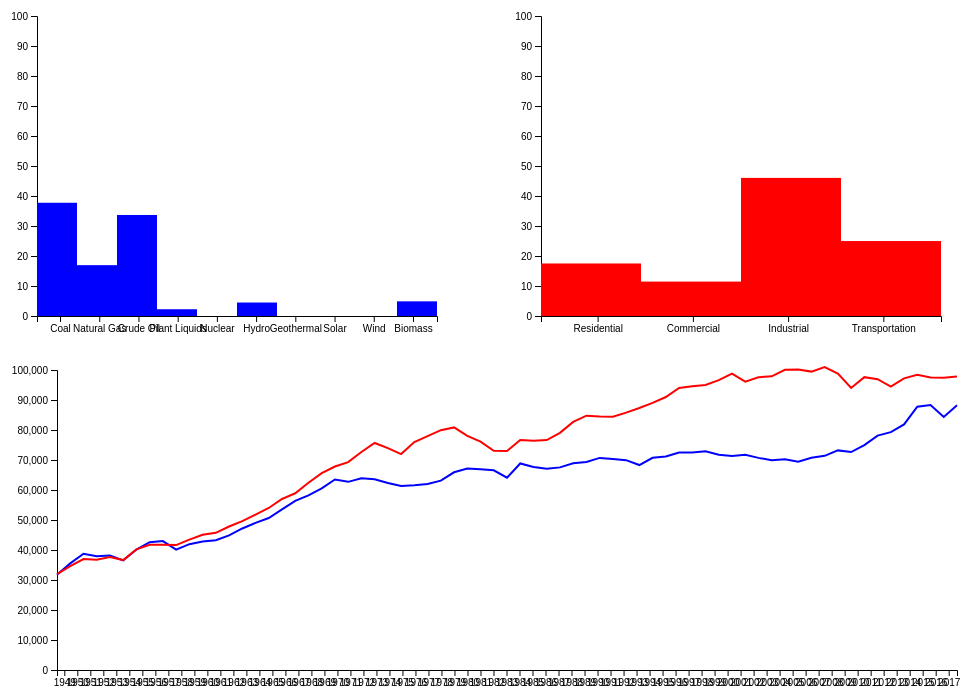
D3 v4 page, settled after 360 driven frames (6 s of simulated time); the page loaded 2 data file(s).


            var prodSvg = d3.select("#prod");
            var consSvg = d3.select("#cons");
            var totalSvg = d3.select("#total");

            var prodData;
            d3.csv("EnergyProduction.csv", function(prodData){
                d3.csv("EnergyConsumption.csv", function(consData){
                    console.log(prodData[0]);
                    console.log(consData[0]);
                    var barHeight = 300;
                    var barWidth = 400;

                    var prodChart = prodSvg.append('g')
                        .attr('transform', 'translate( 30, 20)');
                    var yScale = d3.scaleLinear()
                        .range([barHeight, 0])
                        .domain([0,100]);
                    prodChart.append('g')
                        .call(d3.axisLeft(yScale));
                    var sources = ['Coal','Natural Gas','Crude Oil','Plant Liquids','Nuclear','Hydro','Geothermal','Solar','Wind','Biomass'];
                    var xScale = d3.scaleBand()
                        .range([0, barWidth])
                        .domain(sources)
                        .padding(0.2);
                    prodChart.append('g')
                        .attr('transform', 'translate(0, 300)')
                        .call(d3.axisBottom(xScale));
                    
                    //copy for updating values
                    prodChart.selectAll('rect').remove(); //use to get rid of old values
                    var prodYear = prodData[0];
                    var prodBars = [prodYear['Coal'], prodYear['Natural Gas'], prodYear['Crude Oil'], 
                    prodYear['Plant Liquids'], prodYear['Nuclear'], prodYear['Hydroelectric'], prodYear['Geothermal'], 
                    prodYear['Solar'], prodYear['Wind'], prodYear['Biomass']]
                    for(var i = 0; i < prodBars.length; i++){
                        prodBars[i]= prodBars[i] * barHeight / prodYear['Total Energy'];
                    }
                    prodChart.selectAll()
                        .data(prodBars).enter()
                        .append('rect')
                        .style('fill', 'blue')
                        .attr("transform", function (d, i) {
                            var translate = [barWidth/prodBars.length * i, 0];
                            return "translate("+ translate +")";
                        })
                        .attr('width', barWidth/prodBars.length)
                        .attr('y', function(d){ return barHeight - d})
                        .attr('height', function(d) { return d});
                        
                    
                    var consChart = consSvg.append('g')
                        .attr('transform', 'translate( 30, 20)');
                    consChart.append('g')
                        .call(d3.axisLeft(yScale));
                    var consumers = ['Residential', 'Commercial', 'Industrial', 'Transportation']
                    var consXScale = d3.scaleBand()
                        .range([0, 400])
                        .domain(consumers)
                        .padding(0.2);
                    consChart.append('g')
                        .attr('transform', 'translate(0, 300)')
                        .call(d3.axisBottom(consXScale));

                    consChart.selectAll('rect').remove();
                    var consYear = consData[0];
                    var consBars = [consYear['Residential'], consYear['Commercial'],
                    consYear['Industrial'], consYear['Transportation']]
                    for(var i = 0; i < consBars.length; i++){
                        consBars[i]= consBars[i] * barHeight / consYear['Total Energy'];
                    }
                    consChart.selectAll()
                        .data(consBars).enter()
                        .append('rect')
                        .style('fill', 'red')
                        .attr("transform", function (d, i) {
                            var translate = [barWidth/consBars.length * i, 0];
                            return "translate("+ translate +")";
                        })
                        .attr('width', barWidth/consBars.length)
                        .attr('y', function(d){ return barHeight - d})
                        .attr('height', function(d) { return d});



                    var prodCons = totalSvg.append('g')
                        .attr('transform', 'translate( 50, 20)');
                    var totalYScale = d3.scaleLinear()
                        .range([barHeight, 0])
                        .domain([0,100000]);
                    prodCons.append('g')
                        .call(d3.axisLeft(totalYScale));
                    var years = new Array(68);
                    for(var year = 0; year < 69; year++){
                        years[year] = year + 1949;
                    }
                    var totalXScale = d3.scaleBand()
                        .range([0, 900])
                        .domain(years)
                        .padding(0.2);
                    prodCons.append('g')
                        .attr('transform', 'translate(0, 300)')
                        .call(d3.axisBottom(totalXScale));

                    var x = d3.scaleTime().range([0, 900]);
                    var y = d3.scaleLinear().range([barHeight, 0]);
                   

                    var line = d3.line()
                        .x(function(d) { return x(d['Year'])})
                        .y(function(d) { return y(d['Total Energy'])});

                    x.domain(d3.extent(prodData, function(d) { return d['Year']; }));
                    y.domain([0, 100000]);

                        

                    prodCons.append("path")
                        .data([prodData])
                        .attr("stroke", "blue")
                        .attr("fill", "none")
                        .attr("stroke-width", 2)
                        .attr("d", line);

                    prodCons.append("path")
                        .data([consData])
                        .attr("stroke", "red")
                        .attr("fill", "none")
                        .attr("stroke-width", 2)
                        .attr("d", line);


                });
            });
            

            

            
           
        

### data: EnergyProduction.csv
Year, Coal, Natural Gas, Crude Oil, Plant Liquids, Total Fossil Fuels, Nuclear, Hydroelectric, Geothermal, Solar, Wind, Biomass, Total Renewable, Total Energy
1949, 11974, 5377, 10683, 713.8, 28748, 0, 1425, 0, 0, 0, 1549, 2974, 31722
1950, 14060, 6233, 11447, 822.8, 32563, 0, 1415, 0, 0, 0, 1562, 2978, 35540
1951, 14419, 7416, 13037, 920.4, 35792, 0, 1424, 0, 0, 0, 1535, 2958, 38751
1952, 12734, 7964, 13281, 997.8, 34977, 0, 1466, 0, 0, 0, 1474, 2940, 37917
1953, 12278, 8339, 13671, 1062, 35349, 0, 1413, 0, 0, 0, 1419, 2831, 38181
1954, 10542, 8682, 13427, 1113, 33764, 0, 1360, 0, 0, 0, 1394, 2754, 36518
1955, 12370, 9345, 14410, 1240, 37364, 0, 1360, 0, 0, 0, 1424, 2784, 40148
1956, 13306, 10002, 15180, 1283, 39771, 0, 1435, 0, 0, 0, 1416, 2851, 42622
1957, 13061, 10605, 15178, 1289, 40133, 0.112, 1516, 0, 0, 0, 1334, 2849, 42983
1958, 10783, 10942, 14204, 1287, 37216, 1.915, 1592, 0, 0, 0, 1323, 2915, 40133
1959, 10778, 11952, 14933, 1383, 39045, 2.187, 1548, 0, 0, 0, 1353, 2901, 41949
1960, 10817, 12656, 14935, 1461, 39869, 6.026, 1608, 0.359, 0, 0, 1320, 2928, 42803
1961, 10447, 13105, 15206, 1549, 40307, 19.68, 1656, 1.001, 0, 0, 1295, 2952, 43279
1962, 10901, 13717, 15522, 1593, 41732, 26.39, 1816, 1.061, 0, 0, 1300, 3117, 44876
1963, 11849, 14513, 15966, 1709, 44037, 38.15, 1771, 1.76, 0, 0, 1323, 3096, 47172
1964, 12524, 15298, 16164, 1803, 45789, 39.82, 1886, 2.132, 0, 0, 1337, 3225, 49054
1965, 13055, 15775, 16521, 1883, 47235, 43.16, 2059, 1.978, 0, 0, 1335, 3396, 50674
1966, 13468, 17011, 17561, 1996, 50035, 64.16, 2062, 1.958, 0, 0, 1369, 3432, 53532
1967, 13825, 17943, 18651, 2177, 52597, 88.46, 2347, 3.3, 0, 0, 1340, 3690, 56376
1968, 13609, 19068, 19308, 2321, 54306, 141.5, 2349, 4.532, 0, 0, 1419, 3773, 58220
1969, 13863, 20446, 19556, 2420, 56286, 153.7, 2648, 6.422, 0, 0, 1440, 4095, 60534
1970, 14607, 21666, 20401, 2512, 59186, 239.3, 2634, 5.511, 0, 0, 1431, 4070, 63495
1971, 13186, 22280, 20033, 2544, 58042, 412.9, 2824, 5.739, 0, 0, 1432, 4262, 62717
1972, 14092, 22208, 20041, 2598, 58938, 583.8, 2864, 15.08, 0, 0, 1503, 4382, 63904
1973, 13992, 22187, 19493, 2569, 58241, 910.2, 2861, 20.42, 0, 0, 1529, 4411, 63563
1974, 14074, 21210, 18575, 2471, 56331, 1272, 3177, 25.61, 0, 0, 1540, 4742, 62345
1975, 14989, 19640, 17729, 2374, 54733, 1900, 3155, 33.78, 0, 0, 1499, 4687, 61320
1976, 15654, 19480, 17262, 2327, 54723, 2111, 2976, 37.51, 0, 0, 1713, 4727, 61561
1977, 15755, 19565, 17454, 2327, 55101, 2702, 2333, 37.38, 0, 0, 1838, 4209, 62012
1978, 14910, 19485, 18434, 2245, 55074, 3024, 2937, 30.85, 0, 0, 2038, 5005, 63104
1979, 17540, 20076, 18104, 2286, 58006, 2776, 2931, 40.26, 0, 0, 2152, 5123, 65904
1980, 18598, 19908, 18249, 2254, 59008, 2739, 2900, 52.7, 0, 0, 2476, 5428, 67175
1981, 18377, 19699, 18146, 2307, 58529, 3008, 2758, 59.44, 0, 0, 2596, 5414, 66951
1982, 18639, 18319, 18309, 2191, 57458, 3131, 3266, 50.63, 0, 0, 2663, 5980, 66569
1983, 17247, 16593, 18392, 2184, 54416, 3203, 3527, 63.91, 0, 0.028, 2904, 6496, 64114
1984, 19719, 18008, 18848, 2274, 58849, 3553, 3386, 80.81, 0.055, 0.068, 2971, 6438, 68840
1985, 19325, 16980, 18992, 2241, 57539, 4076, 2970, 97.42, 0.111, 0.06, 3016, 6084, 67698
1986, 19509, 16541, 18376, 2149, 56575, 4380, 3071, 107.7, 0.147, 0.044, 2932, 6111, 67066
1987, 20141, 17136, 17675, 2215, 57167, 4754, 2635, 112.3, 0.109, 0.037, 2875, 5622, 67542
1988, 20738, 17599, 17279, 2260, 57875, 5587, 2334, 106.3, 0.094, 0.009, 3016, 5457, 68919
1989, 21360, 17847, 16117, 2158, 57483, 5602, 2837, 161.5, 54.45, 22.03, 3159, 6235, 69319
1990, 22488, 18326, 15571, 2175, 58560, 6104, 3046, 170.7, 58.76, 29.01, 2735, 6040, 70704
1991, 21636, 18229, 15701, 2306, 57872, 6422, 3016, 177.6, 61.61, 30.8, 2782, 6068, 70362
1992, 21694, 18375, 15223, 2363, 57655, 6479, 2617, 178.7, 62.87, 29.86, 2932, 5821, 69955
1993, 20336, 18584, 14494, 2408, 55822, 6410, 2892, 185.7, 65.17, 30.99, 2908, 6082, 68314
1994, 22202, 19348, 14103, 2391, 58044, 6694, 2683, 173.5, 67.11, 35.56, 3028, 5987, 70725
1995, 22130, 19082, 13887, 2442, 57540, 7075, 3205, 152.1, 68.21, 32.63, 3099, 6557, 71173
1996, 22790, 19344, 13723, 2530, 58387, 7087, 3590, 163.4, 69.11, 33.44, 3155, 7011, 72485
1997, 23310, 19394, 13658, 2495, 58857, 6597, 3640, 166.7, 68.14, 33.58, 3108, 7017, 72470
1998, 24045, 19613, 13235, 2420, 59314, 7068, 3297, 168.4, 67.42, 30.85, 2929, 6493, 72875
1999, 23295, 19341, 12451, 2528, 57614, 7610, 3268, 170.9, 66.03, 45.89, 2965, 6516, 71740
2000, 22735, 19662, 12358, 2611, 57366, 7862, 2811, 164.4, 63.43, 57.06, 3006, 6102, 71330
2001, 23547, 20166, 12282, 2547, 58541, 8029, 2242, 164.5, 61.63, 69.62, 2624, 5162, 71732
2002, 22732, 19382, 12160, 2559, 56834, 8145, 2689, 171.2, 59.92, 105.3, 2705, 5731, 70710
2003, 22094, 19633, 11960, 2346, 56033, 7960, 2793, 173.4, 58.37, 113.3, 2805, 5942, 69935
2004, 22852, 19074, 11550, 2466, 55942, 8223, 2688, 178.1, 58.3, 141.7, 2996, 6063, 70228
2005, 23185, 18556, 10974, 2334, 55049, 8161, 2703, 180.7, 57.77, 178.1, 3101, 6221, 69431
2006, 23790, 19022, 10767, 2356, 55934, 8215, 2869, 181.2, 60.58, 263.7, 3212, 6586, 70735
2007, 23493, 19786, 10741, 2409, 56429, 8459, 2446, 185.8, 65.38, 340.5, 3472, 6510, 71398
2008, 23851, 20703, 10613, 2419, 57587, 8426, 2511, 192.4, 73.81, 545.5, 3868, 7191, 73205
... 9 more rows

### data: EnergyConsumption.csv
Year, Residential (Primary), Residential, Commercial (Primary), Commercial, Industrial (Primary), Industrial, Transportation (Primary), Transportation, Electric Power (Primary), Energy Consumption Balancing Item, Total Energy
1949, 4460, 5599, 2669, 3669, 12633, 14724, 7880, 7990, 4339, -0.165, 31982
1950, 4829, 5989, 2834, 3893, 13890, 16241, 8383, 8492, 4679, 0.021, 34616
1951, 5104, 6380, 2738, 3873, 15127, 17679, 8933, 9042, 5071, 0.188, 36974
1952, 5158, 6560, 2673, 3873, 14672, 17311, 8907, 9003, 5338, 0.082, 36748
1953, 5053, 6559, 2512, 3771, 15339, 18212, 9030, 9123, 5730, -0.039, 37664
1954, 5262, 6846, 2458, 3733, 14317, 17158, 8823, 8903, 5780, 0.091, 36639
1955, 5608, 7278, 2561, 3895, 16103, 19485, 9474, 9550, 6461, 0.03, 40208
1956, 5839, 7663, 2607, 4023, 16576, 20209, 9790, 9859, 6942, -0.174, 41754
1957, 5744, 7712, 2449, 3961, 16526, 20218, 9837, 9896, 7231, -0.128, 41787
1958, 6125, 8201, 2557, 4119, 15813, 19321, 9952, 10004, 7198, 0.011, 41645
1959, 6188, 8412, 2649, 4372, 16536, 20333, 10298, 10349, 7794, -0.061, 43466
1960, 6651, 9039, 2723, 4609, 16996, 20842, 10560, 10596, 8158, 0.007, 45086
1961, 6776, 9286, 2765, 4728, 17012, 20955, 10734, 10769, 8452, -0.103, 45738
1962, 7080, 9782, 2924, 5036, 17610, 21788, 11185, 11219, 9028, -0.042, 47826
1963, 7090, 9988, 2921, 5251, 18388, 22751, 11620, 11654, 9625, 0.124, 49644
1964, 7112, 10241, 2977, 5466, 19449, 24111, 11963, 11997, 10313, -0.14, 51815
1965, 7279, 10639, 3177, 5845, 20148, 25098, 12399, 12432, 11012, 0.121, 54015
1966, 7500, 11169, 3409, 6324, 21055, 26422, 13068, 13100, 11983, -0.203, 57014
1967, 7711, 11639, 3768, 6899, 21013, 26614, 13718, 13752, 12695, -0.333, 58905
1968, 7933, 12336, 3899, 7329, 21869, 27883, 14831, 14866, 13882, 0.238, 62415
1969, 8243, 13169, 4085, 7833, 22648, 29105, 15471, 15507, 15167, -0.26, 65614
1970, 8322, 13766, 4237, 8346, 22964, 29628, 16062, 16098, 16253, 0.123, 67838
1971, 8427, 14246, 4324, 8721, 22720, 29586, 16694, 16730, 17118, -0.307, 69283
1972, 8627, 14857, 4412, 9183, 23517, 30930, 17682, 17717, 18450, -0.075, 72688
1973, 8225, 14897, 4423, 9543, 24720, 32623, 18577, 18613, 19731, 7.334, 75684
1974, 7908, 14654, 4259, 9393, 23796, 31787, 18087, 18120, 19905, 7.102, 73962
1975, 7990, 14813, 4059, 9492, 21434, 29413, 18210, 18245, 20270, 0.64, 71965
1976, 8391, 15410, 4371, 10063, 22665, 31393, 19067, 19101, 21473, 7.613, 75975
1977, 8194, 15662, 4258, 10208, 23165, 32263, 19786, 19822, 22551, 7.418, 77961
1978, 8260, 16132, 4309, 10512, 23244, 32688, 20583, 20617, 23553, 1.619, 79950
1979, 7919, 15813, 4366, 10648, 24192, 33925, 20437, 20472, 23943, 1.564, 80859
1980, 7439, 15753, 4105, 10578, 22595, 32039, 19659, 19697, 24269, -1.08, 78067
1981, 7045, 15262, 3837, 10616, 21318, 30712, 19478, 19514, 24425, 2.767, 76106
1982, 7147, 15531, 3864, 10860, 19053, 27614, 19052, 19089, 23979, 4.189, 73099
1983, 6832, 15425, 3840, 10938, 18548, 27428, 19134, 19177, 24614, 2.796, 72971
1984, 7211, 15960, 4001, 11444, 20174, 29570, 19609, 19656, 25635, 2.794, 76632
1985, 7148, 16041, 3732, 11451, 19443, 28816, 20041, 20088, 26032, -3.903, 76392
1986, 6906, 15975, 3693, 11606, 19078, 28274, 20740, 20789, 26227, 3.452, 76647
1987, 6923, 16263, 3774, 11946, 19953, 29379, 21419, 21469, 26988, -2.533, 79054
1988, 7357, 17133, 3994, 12578, 20862, 30677, 22267, 22318, 28227, 3.365, 82709
1989, 7571, 17790, 4046, 13196, 20882, 31328, 22425, 22479, 29869, -7.015, 84785
1990, 6552, 16940, 3893, 13317, 21172, 31802, 22366, 22419, 30495, 6.593, 84485
1991, 6746, 17419, 3946, 13500, 20824, 31399, 22065, 22118, 30856, 0.595, 84437
1992, 6949, 17355, 3991, 13441, 21756, 32571, 22363, 22415, 30723, 0.356, 85782
1993, 7140, 18212, 3970, 13817, 21743, 32619, 22618, 22671, 31847, 6.827, 87325
1994, 6976, 18110, 4016, 14097, 22391, 33520, 23264, 23319, 32399, -5.698, 89040
1995, 6934, 18517, 4100, 14690, 22718, 33969, 23757, 23812, 33479, 3.145, 90991
1996, 7464, 19502, 4273, 15172, 23409, 34903, 24365, 24419, 34485, 4.343, 94000
1997, 7030, 18962, 4295, 15681, 23685, 35199, 24668, 24723, 34886, 6.148, 94571
1998, 6410, 18952, 4005, 15967, 23175, 34841, 25169, 25225, 36225, -3.371, 94982
1999, 6772, 19554, 4053, 16376, 22949, 34763, 25859, 25916, 36976, 6.283, 96615
2000, 7156, 20421, 4278, 17175, 22823, 34662, 26456, 26516, 38062, 2.304, 98776
2001, 6864, 20038, 4084, 17137, 21792, 32718, 26179, 26242, 37215, -6.079, 96129
2002, 6907, 20786, 4132, 17346, 21797, 32660, 26747, 26808, 38016, 5.118, 97605
2003, 7232, 21119, 4298, 17346, 21533, 32553, 26807, 26881, 38028, -1.172, 97898
2004, 6987, 21081, 4232, 17655, 22411, 33515, 27748, 27827, 38701, -5.519, 100073
2005, 6901, 21613, 4052, 17853, 21410, 32441, 28180, 28261, 39626, -0.175, 100168
2006, 6154, 20670, 3747, 17707, 21529, 32390, 28618, 28697, 39417, -0.385, 99464
2007, 6589, 21519, 3922, 18253, 21362, 32384, 28728, 28815, 40371, -0.684, 100971
2008, 6889, 21668, 4100, 18402, 20527, 31333, 27340, 27422, 39969, 0.534, 98825
... 9 more rows